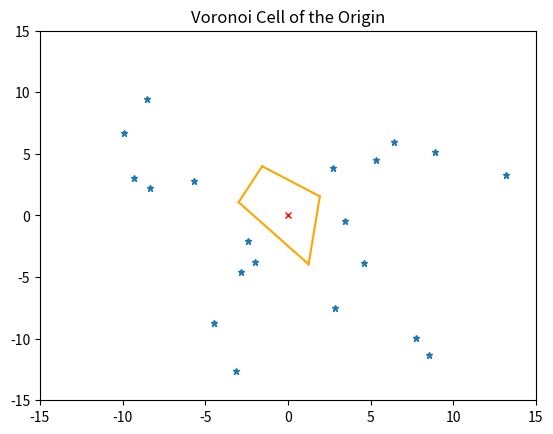

This chart was generated by the following Python code:
import numpy as np
import math
import matplotlib.pyplot as plt
import random

# SECTION: Global variables
perm_seedX = [0]
perm_seedY = [0]
current_seedX = []
current_seedY = []
distances = []

removed_seedsX = []
removed_seedsY = []
previous_seeds = []

unit_vector_mp = []
perp_lines_slope = []

# SECTION: Random point generation
def generate_random(num=20):
  global current_seedX, current_seedY, perm_seedX, perm_seedY
  
  for _ in range(num//4):
    r = random.uniform(2.5, 15)
    theta = math.radians(random.choice([x for x in range(5, 85)]))
    x = r * math.cos(theta)
    y = r * math.sin(theta)
    perm_seedX.append(round(x, 2))
    perm_seedY.append(round(y, 2))

  for _ in range(num//4):
    r = random.uniform(2.5, 15)
    theta = math.radians(random.choice([x for x in range(95, 175)]))
    x = r * math.cos(theta)
    y = r * math.sin(theta)
    perm_seedX.append(round(x, 2))
    perm_seedY.append(round(y, 2))

  for _ in range(num//4):
    r = random.uniform(2.5, 15)
    theta = math.radians(random.choice([x for x in range(185, 265)]))
    x = r * math.cos(theta)
    y = r * math.sin(theta)
    perm_seedX.append(round(x, 2))
    perm_seedY.append(round(y, 2))

  for _ in range(num//4):
    r = random.uniform(2.5, 15)
    theta = math.radians(random.choice([x for x in range(275, 355)]))
    x = r * math.cos(theta)
    y = r * math.sin(theta)
    perm_seedX.append(round(x, 2))
    perm_seedY.append(round(y, 2))

  current_seedX = perm_seedX.copy()
  current_seedY = perm_seedY.copy()
generate_random()

# SECTION: Distance calculation
for x, y in zip(perm_seedX, perm_seedY):
  distances.append(round(math.sqrt(x**2 + y**2), 2))

# SECTION: Pretty printing seed coordinates & distances
print("seedX\tseedY\tdistances")
for x, y, d in zip(perm_seedX, perm_seedY, distances):
  print(f"{x}\t{y}\t{d}")

# SECTION: Find the closest seeds to the origin
def find_closest():
  global previous_seeds, distances

  distances_copy = distances[:]
  distances_copy[0] = 100 # Arbitrary large number / Will help us to figure out when to end the loop

  for i in range(1,len(current_seedX)):
    if current_seedX[i] in previous_seeds:
      distances_copy[i] = 100 # Arbitrary large number
    if current_seedX[i] in removed_seedsX:
      distances_copy[i] = 100

  closest_index = distances_copy.index(min(distances_copy))
  closest_x = current_seedX[closest_index]
  closest_y = current_seedY[closest_index]

  previous_seeds.append(perm_seedX[closest_index])
  return closest_x, closest_y

while True: # Will be broken when there are no more seeds to process (closest_x == 0 and closest_y == 0)
  closest_x, closest_y = find_closest()
  if closest_x == 0 and closest_y == 0:
    break
  print(f"Closest seed {len(previous_seeds)}: {closest_x}, {closest_y}")

  # SECTION: Draw line from closest point to the origin
  midpoint_x = (0 + closest_x) / 2 # Record the midpoint of unit vector
  midpoint_y = (0 + closest_y) / 2
  unit_vector_mp.append((midpoint_x, midpoint_y))

  # SECTION: Calculate unit vector
  magnitude = math.sqrt(closest_x**2 + closest_y**2)
  unit_vector_x = -1*(closest_x / magnitude) # Multiply by -1 to flip the unit vector
  unit_vector_y = -1*(closest_y / magnitude)

  # SECTION: Draw a line perpendicular to the unit vector
  perpendicular_x = -unit_vector_y
  perpendicular_y = unit_vector_x
  x_values = np.linspace(-15, 15, 100) # Extend the line to whole graph
  y_values = [closest_y + perpendicular_y * (x - closest_x) / perpendicular_x for x in x_values]
  perp_lines_slope.append(perpendicular_y / perpendicular_x) # Record the slope of the perpendicular line

  # SECTION: Draw unit vectors from closest to other seeds
  for i in range(1, len(perm_seedX)):
    if perm_seedX[i] == closest_x and perm_seedY[i] == closest_y:
      continue
    dx = perm_seedX[i] - closest_x
    dy = perm_seedY[i] - closest_y
    magnitude = math.sqrt(dx**2 + dy**2)
    unit_x_from = dx / magnitude
    unit_y_from = dy / magnitude

    # SECTION: Calculate dot product and remove accordingly
    dot_product = unit_x_from * unit_vector_x + unit_y_from * unit_vector_y
    if dot_product < 0:
      removed_seedsX.append(perm_seedX[i]) # Add to removed seeds for future reference
      removed_seedsY.append(perm_seedY[i])
    else:
      continue

# SECTION: Find intersection of perpendicular lines

def find_intersection(slope1, intercept1, slope2, intercept2):
    # If the slopes are equal, the lines are parallel and have no intersection
    if slope1 == slope2:
        return None

    x = (intercept2 - intercept1) / (slope1 - slope2)
    y = slope1 * x + intercept1
    return (x, y)

# SECTION: Draw perpendicular lines from the midpoint of unit vectors

intersections = []
for i in range(len(perp_lines_slope)):
    for j in range(i+1, len(perp_lines_slope)):
        slope1 = perp_lines_slope[i]
        intercept1 = unit_vector_mp[i][1] - slope1 * unit_vector_mp[i][0]
        slope2 = perp_lines_slope[j]
        intercept2 = unit_vector_mp[j][1] - slope2 * unit_vector_mp[j][0]
        intersection = find_intersection(slope1, intercept1, slope2, intercept2)
        if intersection is not None and intersection[0] >= -15 and intersection[0] <= 15 and intersection[1] >= -15 and intersection[1] <= 15:
            intersections.append(intersection)

for i in range(len(unit_vector_mp)):
  slope = perp_lines_slope[i]
  x_intercept = unit_vector_mp[i][0]
  y_intercept = unit_vector_mp[i][1]
  x_values = np.linspace(-15, 15, 100)
  y_values = slope * (x_values - x_intercept) + y_intercept

  # SECTION: Draw the Voronoi Cell
  # WORKAROUND: Here, I somehow couldn't get atan method to work. So, I came up with this programmatic solution. 
  # This section finds two CLOSEST intersections on the same line as each midpoint and draws an orange line between them, essentially creating a voronoi cell.

  current_line_intersections = [p for p in intersections if abs((slope * (p[0] - x_intercept) + y_intercept) - p[1]) < 1e-6]
  current_line_intersections.sort(key=lambda p: p[0])
  
  closest_right = None
  closest_left = None

  for p in current_line_intersections:
      if p[0] > unit_vector_mp[i][0]:
          if closest_right is None or abs(p[0] - unit_vector_mp[i][0]) < abs(closest_right[0] - unit_vector_mp[i][0]):
              closest_right = p
      elif p[0] < unit_vector_mp[i][0]:
          if closest_left is None or abs(p[0] - unit_vector_mp[i][0]) < abs(closest_left[0] - unit_vector_mp[i][0]):
              closest_left = p
  
  if closest_left is not None and closest_right is not None and closest_left[0] <= unit_vector_mp[i][0] <= closest_right[0]:
    plt.plot([closest_left[0], closest_right[0]], [closest_left[1], closest_right[1]], '-', color="orange")
    

print("Voronoi diagram completed.")

# Set graph axes
plt.xlim(-15, 15)
plt.ylim(-15, 15)

plt.plot(0, 0, 'x', markersize=5, color='red')
plt.plot(perm_seedX[1:], perm_seedY[1:], "*", markersize=5)
plt.title("Voronoi Cell of the Origin")
plt.show()
